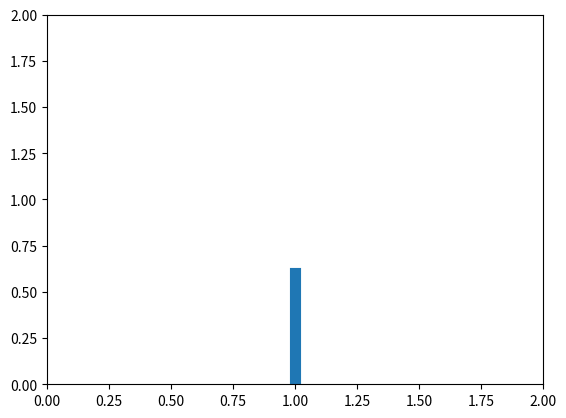

This chart was generated by the following Python code:
import numpy as np
import matplotlib.pyplot as plt

t = np.arange(-1, 2, .01)
s = np.sin(2*np.pi*t)

# draw a thick blue vline at x=0 that spans the upper quadrant of
# the yrange
# l = plt.axvline(x=1, ymax=1/2, ymin=0.0, linewidth=8, color='#1f77b4')

lx=[1,1]
ly=[0,0.6]
plt.plot(lx, ly, linewidth=8, color='#1f77b4')

plt.axis([0, 2, 0, 2])

plt.show()